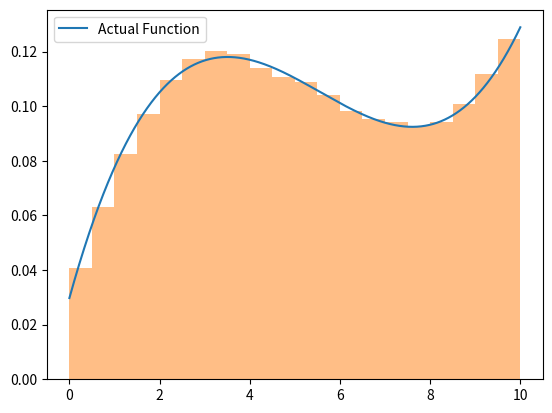

Write the Python code that produced this figure.
import numpy as np
import matplotlib.pyplot as plt

minval = 0
maxval = 10
iters = 1000000
bins = 20

def f(x):
    y = 0.3*x**3 - 5*x**2 + 24*x + 12
    return y


def approx_func1(iters):

    currv = (minval+maxval)/2
    x_custom = []

    for _ in range(iters):
        candidate = currv + np.random.uniform(-0.51, 0.51)

        if minval <= candidate <= maxval :

            if f(currv) < f(candidate):
                currv = candidate 

            else :
                prob = f(candidate)/f(currv)
                if np.random.uniform(0,1) <prob:
                    currv = candidate

        x_custom.append(currv)

    return x_custom


lpoints = np.linspace(minval, maxval, iters)

actual_y = f(lpoints)
area = np.trapezoid(actual_y, lpoints)
x_custom = approx_func1(iters)


plt.figure()
plt.plot(lpoints,actual_y/area, label = "Actual Function")
plt.hist(x_custom, bins = 20, density = True, alpha = 0.5)
plt.legend()
plt.show()
